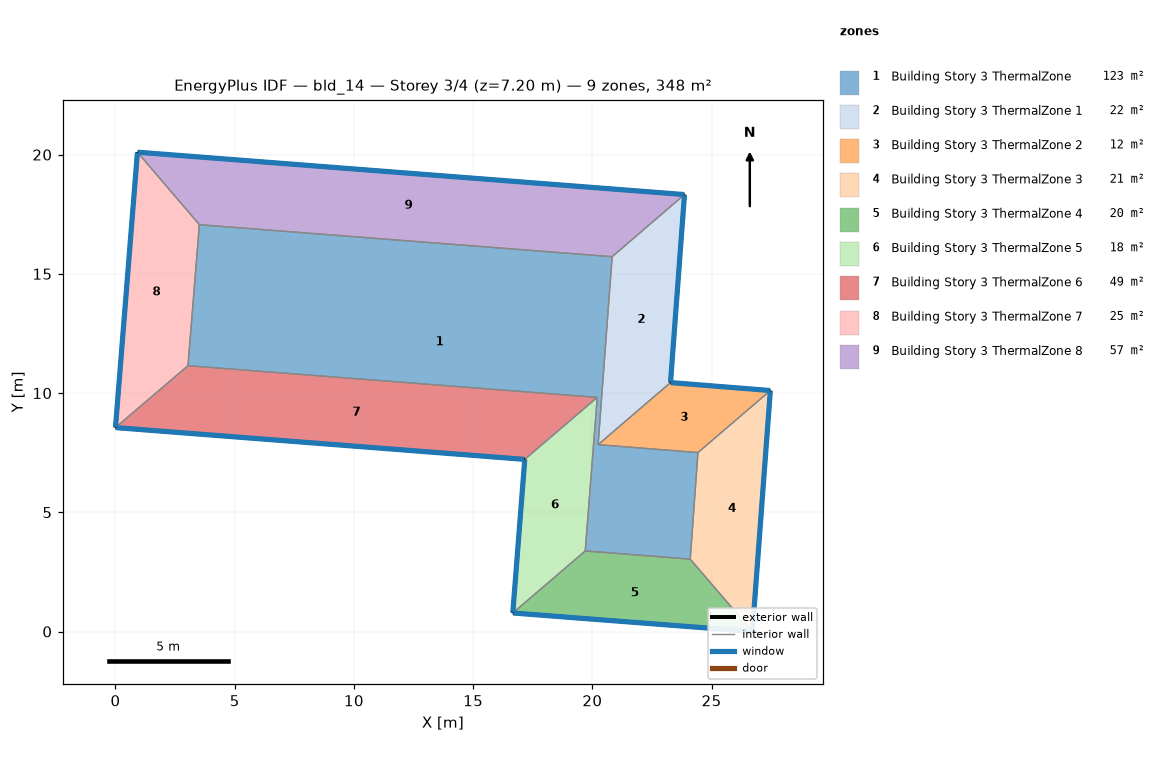
=== STOREY PLAN SPEC (per zone: floor XY polygon, exterior-wall plan segments, windows/doors) ===
zone 1: Building Story 3 ThermalZone  (123.2 m²)
  floor: (20.83, 15.72) (20.24, 7.84) (24.43, 7.50) (24.10, 3.03) (19.70, 3.38) (20.20, 9.82) (3.04, 11.15) (3.52, 17.06)
  interior walls: 8
zone 2: Building Story 3 ThermalZone 1  (22.4 m²)
  floor: (23.86, 18.32) (23.28, 10.44) (20.24, 7.84) (20.83, 15.72)
  exterior wall: (23.28, 10.44) – (23.86, 18.32)  [7.9 m]
    window: (23.28, 10.47) – (23.86, 18.30)  [8.5 m²]
  interior walls: 3
zone 3: Building Story 3 ThermalZone 2  (11.9 m²)
  floor: (23.28, 10.44) (27.46, 10.11) (24.43, 7.50) (20.24, 7.84)
  exterior wall: (27.46, 10.11) – (23.28, 10.44)  [4.2 m]
    window: (27.44, 10.11) – (23.30, 10.44)  [4.5 m²]
  interior walls: 3
zone 4: Building Story 3 ThermalZone 3  (20.7 m²)
  floor: (27.46, 10.11) (26.71, 0.00) (24.10, 3.03) (24.43, 7.50)
  exterior wall: (26.71, 0.00) – (27.46, 10.11)  [10.1 m]
    window: (26.71, 0.03) – (27.46, 10.08)  [10.9 m²]
  interior walls: 3
zone 5: Building Story 3 ThermalZone 4  (20.5 m²)
  floor: (26.71, 0.00) (16.66, 0.78) (19.70, 3.38) (24.10, 3.03)
  exterior wall: (16.66, 0.78) – (26.71, 0.00)  [10.1 m]
    window: (16.69, 0.78) – (26.69, 0.00)  [10.9 m²]
  interior walls: 3
zone 6: Building Story 3 ThermalZone 5  (18.3 m²)
  floor: (16.66, 0.78) (17.17, 7.22) (20.20, 9.82) (19.70, 3.38)
  exterior wall: (17.17, 7.22) – (16.66, 0.78)  [6.5 m]
    window: (17.16, 7.19) – (16.66, 0.80)  [7.0 m²]
  interior walls: 3
zone 7: Building Story 3 ThermalZone 6  (48.7 m²)
  floor: (17.17, 7.22) (-0.00, 8.55) (3.04, 11.15) (20.20, 9.82)
  exterior wall: (-0.00, 8.55) – (17.17, 7.22)  [17.2 m]
    window: (0.03, 8.55) – (17.14, 7.22)  [18.6 m²]
  interior walls: 3
zone 8: Building Story 3 ThermalZone 7  (24.8 m²)
  floor: (-0.00, 8.55) (0.92, 20.10) (3.52, 17.06) (3.04, 11.15)
  exterior wall: (0.92, 20.10) – (-0.00, 8.55)  [11.6 m]
    window: (0.92, 20.08) – (0.00, 8.58)  [12.5 m²]
  interior walls: 3
zone 9: Building Story 3 ThermalZone 8  (57.2 m²)
  floor: (0.92, 20.10) (23.86, 18.32) (20.83, 15.72) (3.52, 17.06)
  exterior wall: (23.86, 18.32) – (0.92, 20.10)  [23.0 m]
    window: (23.84, 18.33) – (0.95, 20.10)  [24.9 m²]
  interior walls: 3

=== DERIVED (storey summary) ===
Building: bld_14
Storey: 3 of 4  (floor level z = 7.20 m)
Storey gross floor area: 347.5 m²
Zones on this storey: 9
  - Building Story 3 ThermalZone: floor 123.2 m²
  - Building Story 3 ThermalZone 1: floor 22.4 m²; exterior wall 7.9 m (28.5 m²); 1 window(s) 8.5 m²; WWR 30.0%
  - Building Story 3 ThermalZone 2: floor 11.9 m²; exterior wall 4.2 m (15.1 m²); 1 window(s) 4.5 m²; WWR 30.0%
  - Building Story 3 ThermalZone 3: floor 20.7 m²; exterior wall 10.1 m (36.5 m²); 1 window(s) 10.9 m²; WWR 30.0%
  - Building Story 3 ThermalZone 4: floor 20.5 m²; exterior wall 10.1 m (36.3 m²); 1 window(s) 10.9 m²; WWR 30.0%
  - Building Story 3 ThermalZone 5: floor 18.3 m²; exterior wall 6.5 m (23.3 m²); 1 window(s) 7.0 m²; WWR 30.0%
  - Building Story 3 ThermalZone 6: floor 48.7 m²; exterior wall 17.2 m (62.0 m²); 1 window(s) 18.6 m²; WWR 30.0%
  - Building Story 3 ThermalZone 7: floor 24.8 m²; exterior wall 11.6 m (41.7 m²); 1 window(s) 12.5 m²; WWR 30.0%
  - Building Story 3 ThermalZone 8: floor 57.2 m²; exterior wall 23.0 m (82.8 m²); 1 window(s) 24.9 m²; WWR 30.0%
Zone adjacency: (none detected)